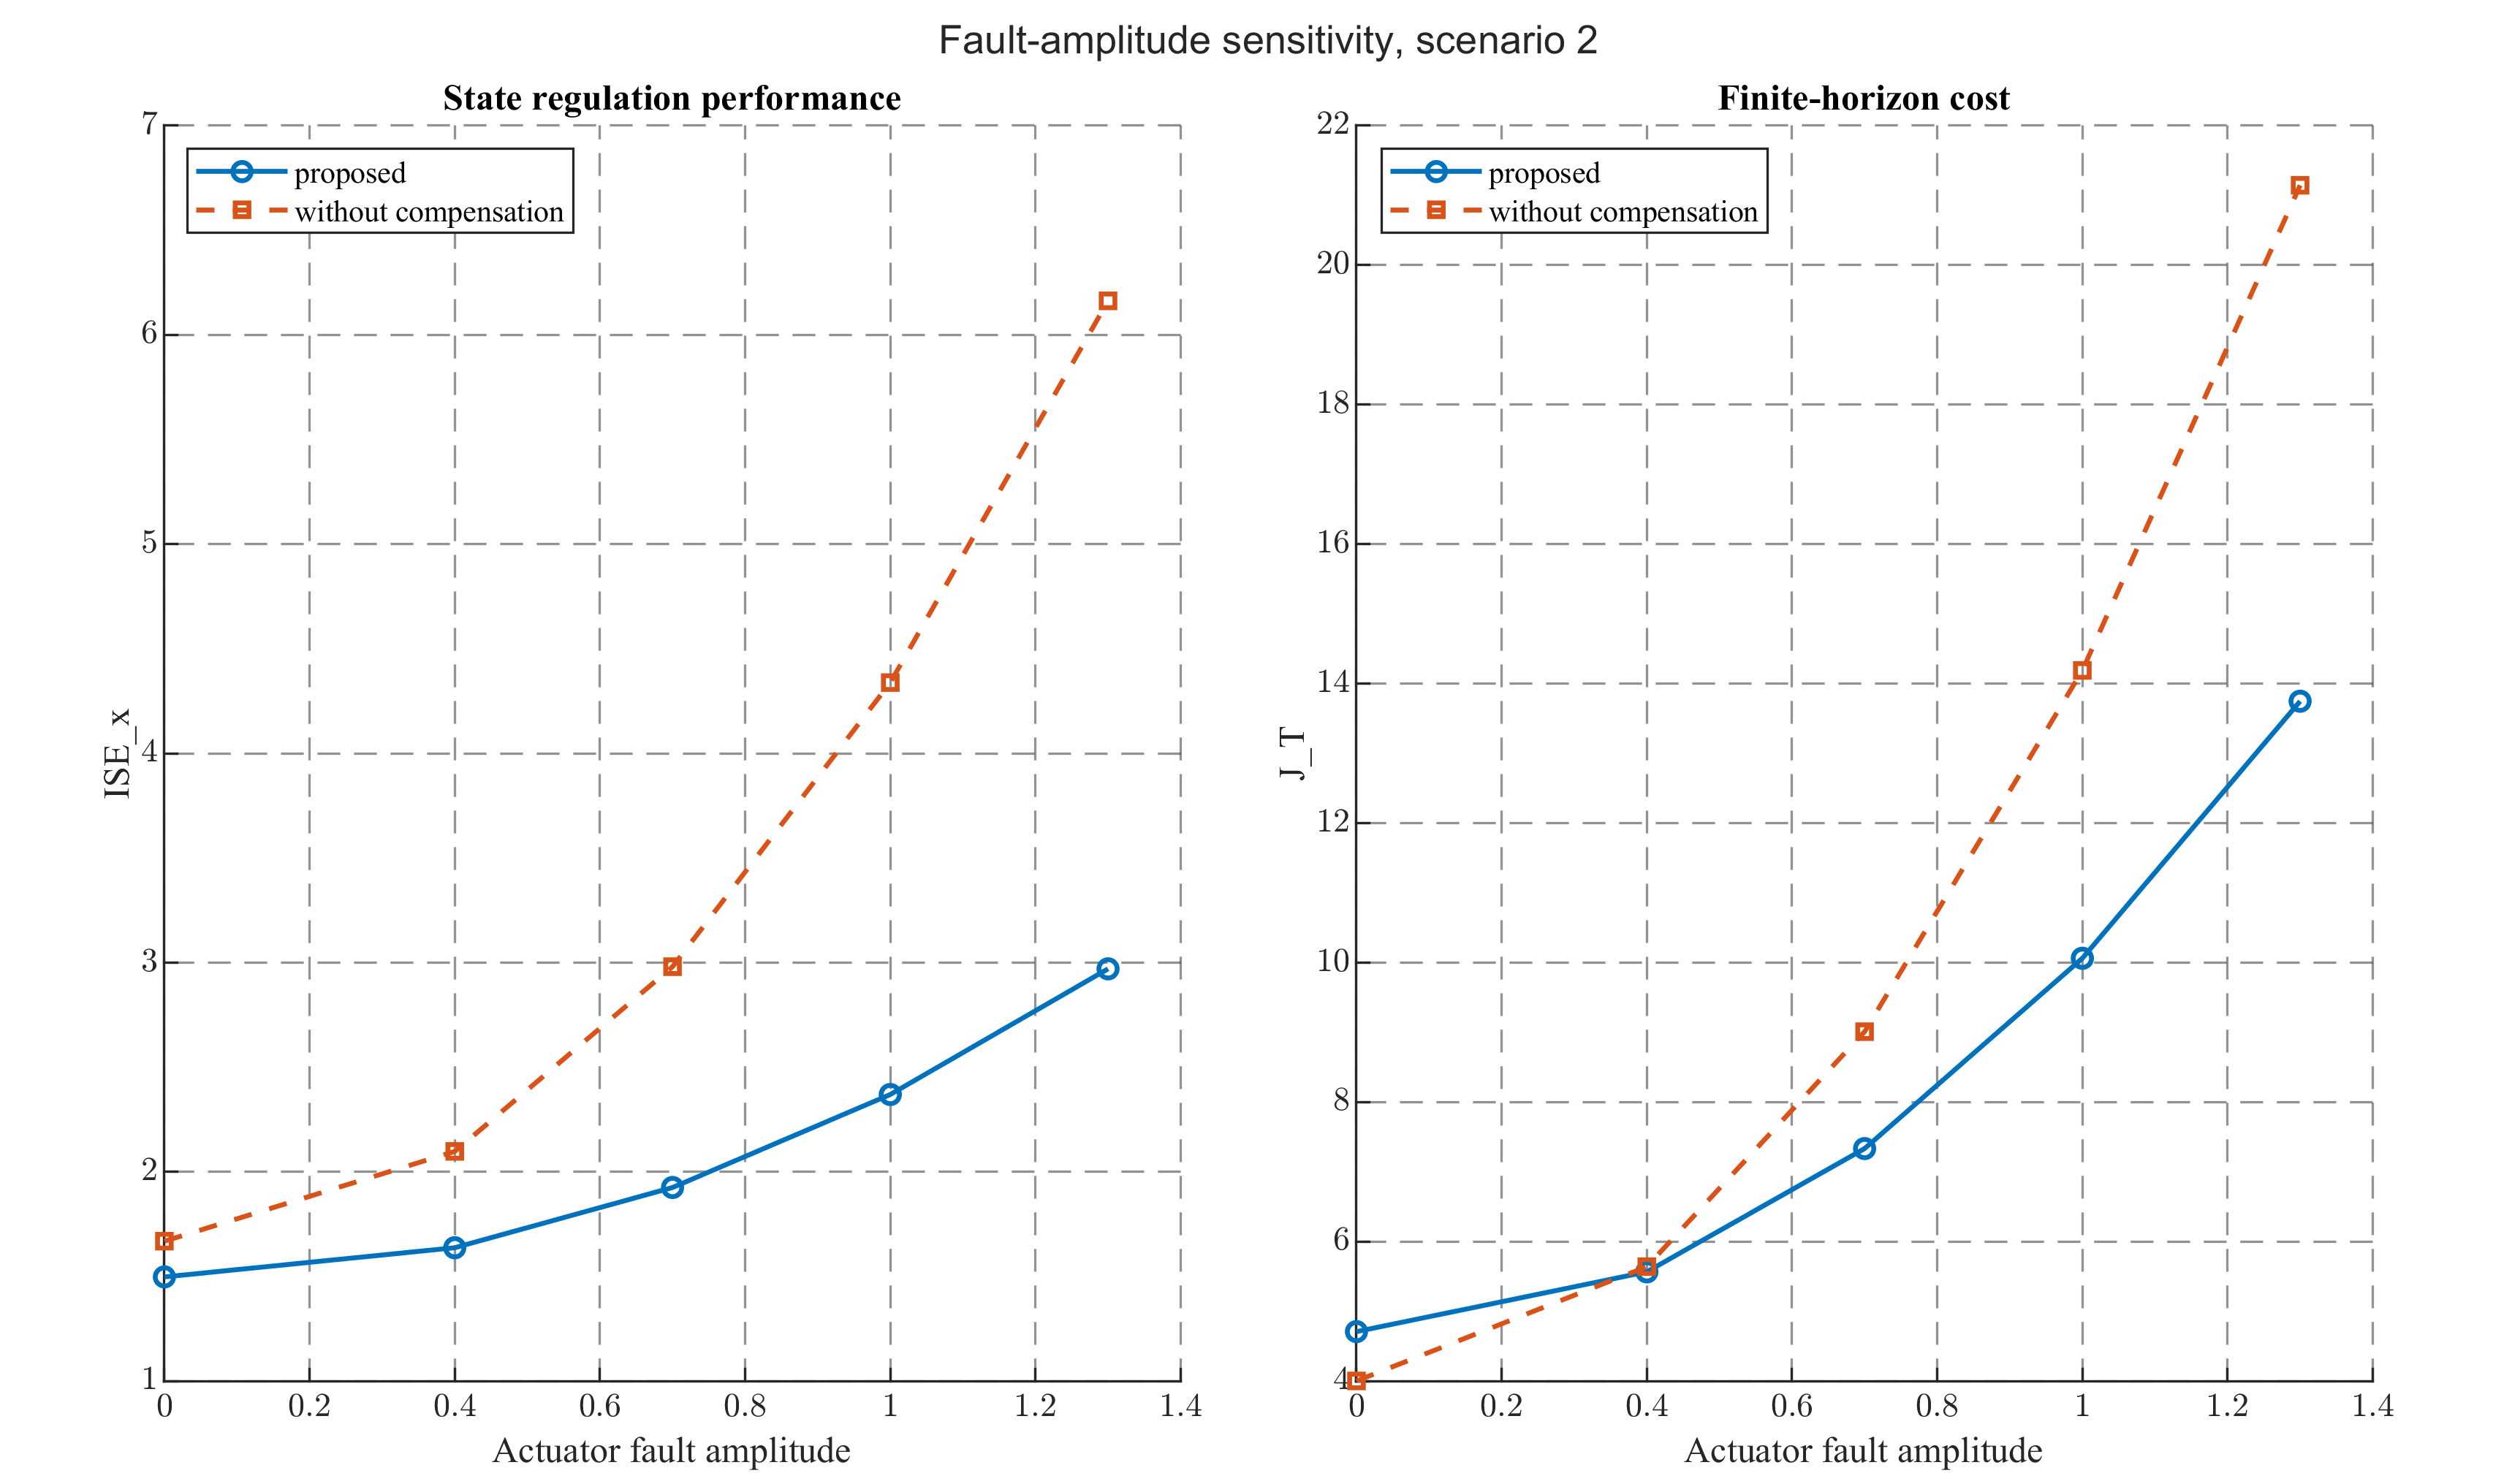

Source data for this figure (header and first rows):
FaultAmplitude, ISE_Proposed, ISE_NoCompensation, JT_Proposed, JT_NoCompensation, ISE_Reduction_Percent, JT_Reduction_Percent, InsideDomain_Proposed, InsideDomain_NoCompensation, Saturated_Proposed, Saturated_NoCompensation
0, 1.499, 1.669, 4.711, 4.004, 10.22, -17.66, 1, 1, 0, 0
0.4, 1.638, 2.098, 5.569, 5.643, 21.93, 1.319, 1, 1, 0, 0
0.7, 1.926, 2.981, 7.335, 9.011, 35.39, 18.6, 1, 1, 0, 0
1, 2.37, 4.338, 10.06, 14.19, 45.37, 29.08, 1, 1, 0, 0
1.3, 2.971, 6.162, 13.75, 21.14, 51.79, 34.98, 1, 1, 0, 0
